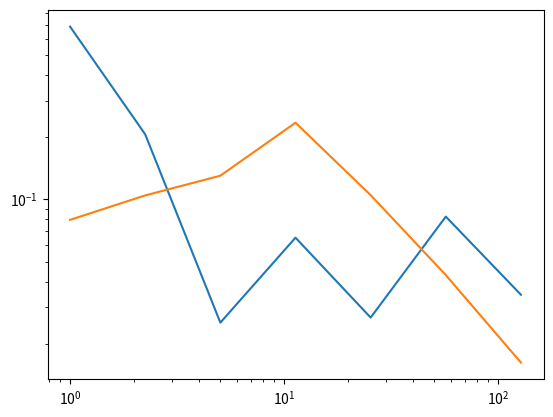

Source code (Python):
from scipy.stats import qmc
import matplotlib.pyplot as plt
from math import sin
import numpy as np

def f(x):
    return sin(np.sum(x))

def compute_mc_mean(f, sample):
    mc_mean = 0
    for n in range(sample.shape[0]):
        mc_mean += f(sample[n,:])
    mc_mean /= sample.shape[0]
    return mc_mean


d = 10
m = 8
sampler = qmc.Sobol(d=d, scramble=False)
sample = sampler.random_base2(m=m)

sample_rnd = np.random.uniform(0,1,(2**m, d))

qmc_mean = []
mc_mean = []
for i in range(m):
    qmc_mean.append(compute_mc_mean(f, sample[0:2**i,:]))
    mc_mean.append(compute_mc_mean(f, sample_rnd[0:2**i,:]))


ref = qmc_mean[-1]
qmc_err = []
mc_err = []
for i in range(m-1):
    qmc_err.append(abs(ref-qmc_mean[i]))
    mc_err.append(abs(ref-mc_mean[i]))
print(qmc_mean)
print(mc_mean)
print(qmc_err)
print(mc_err)

plt.loglog(2**(np.linspace(0,m-1,m-1)), qmc_err)
plt.loglog(2**(np.linspace(0,m-1,m-1)), mc_err)
plt.show()
